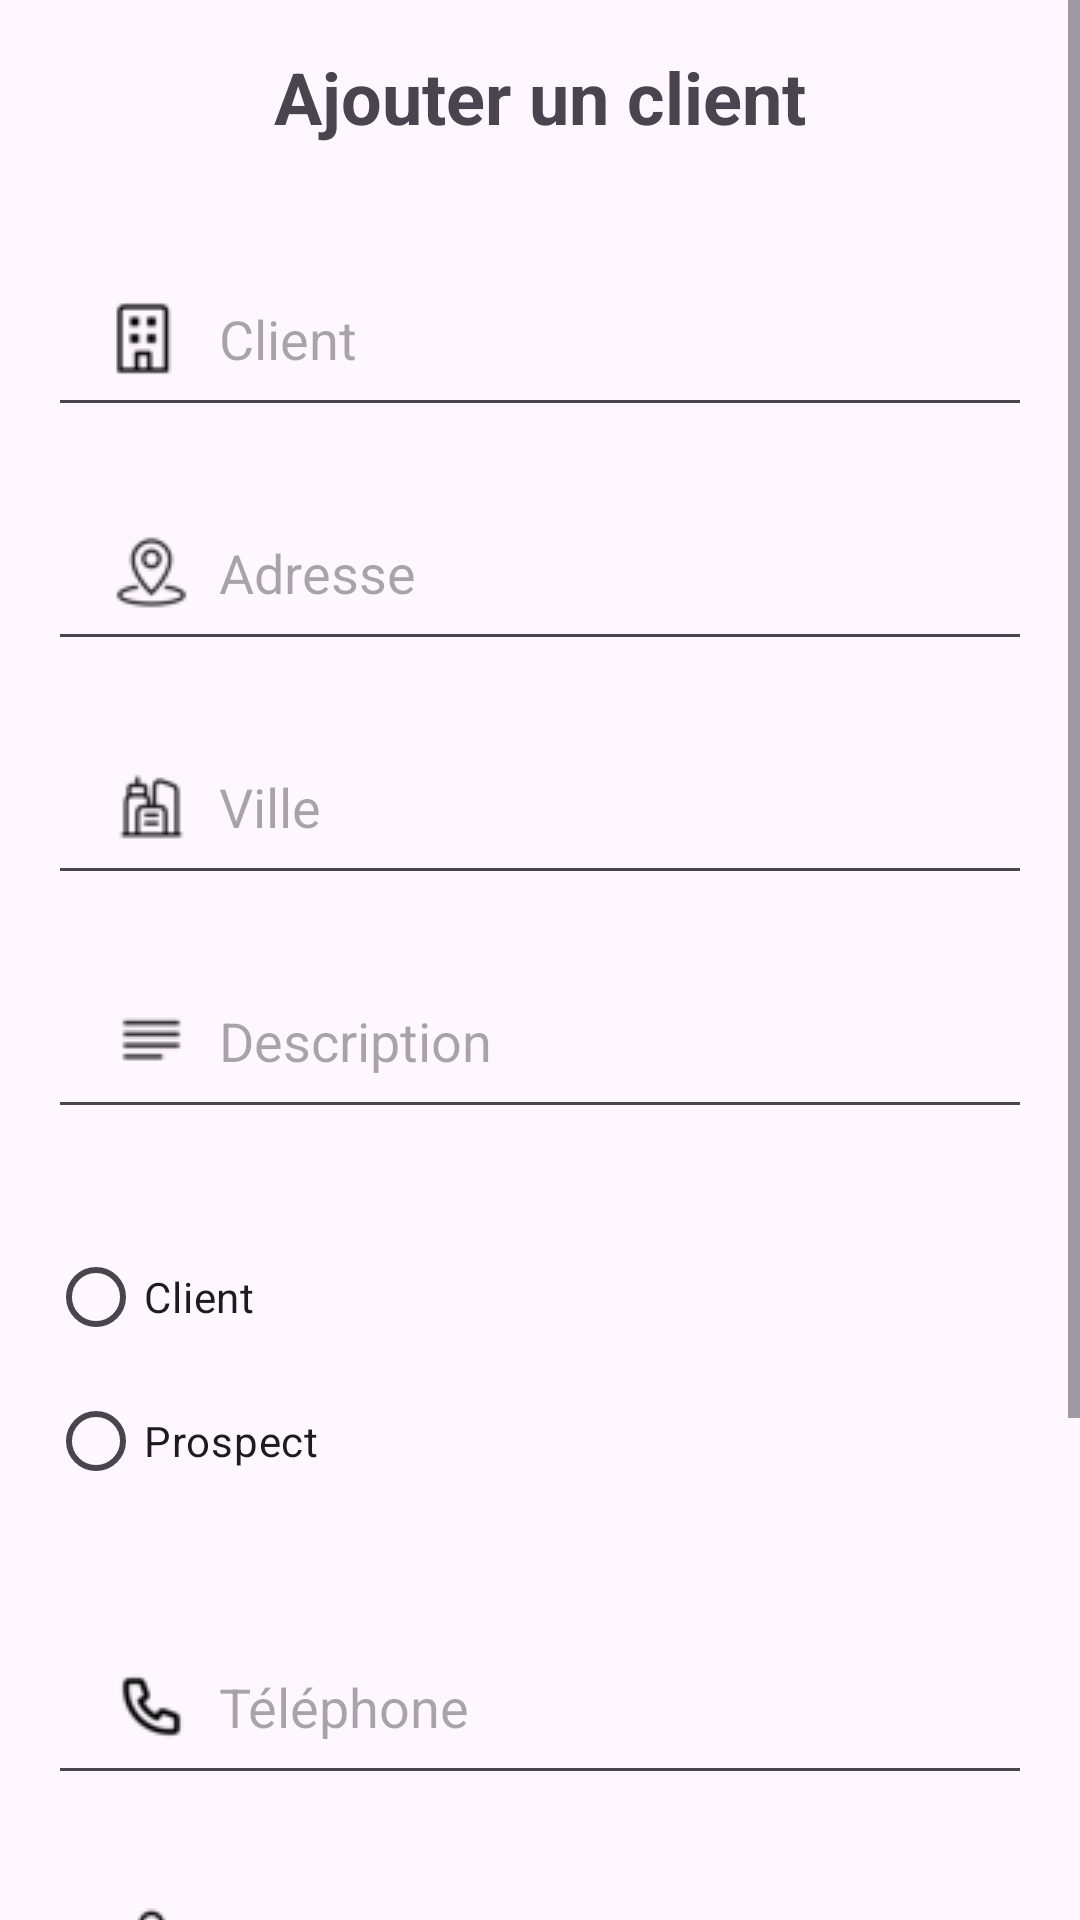

Android layout source for this screen:
<!-- AndroidManifest.xml: application theme Theme.CommerziApp -->
<!-- res/layout/create_customer.xml -->
<?xml version="1.0" encoding="utf-8"?>
<ScrollView
    xmlns:android="http://schemas.android.com/apk/res/android"
    android:layout_width="fill_parent"
    android:layout_height="fill_parent">
    <LinearLayout
        xmlns:android="http://schemas.android.com/apk/res/android"
        xmlns:tools="http://schemas.android.com/tools"
        android:layout_width="match_parent"
        android:layout_height="match_parent"
        android:orientation="vertical"
        android:gravity="center"
        android:padding="16dp"
        tools:context=".HomeActivity">

        
        <TextView
            android:id="@+id/tvTitle"
            android:layout_width="wrap_content"
            android:layout_height="wrap_content"
            android:text="@string/add_customer"
            android:textSize="24sp"
            android:textStyle="bold"
            android:layout_marginBottom="32dp"
            android:gravity="center"/>


        
        <EditText
            android:id="@+id/nameField"
            android:layout_width="match_parent"
            android:layout_height="wrap_content"
            android:hint="@string/customer"
            android:inputType="text"
            android:drawableStart="@drawable/ic_company"
            android:paddingStart="12dp"
            android:layout_marginBottom="16dp"/>

        
        <EditText
            android:id="@+id/addressField"
            android:layout_width="match_parent"
            android:layout_height="wrap_content"
            android:hint="@string/address"
            android:inputType="text"
            android:drawableStart="@drawable/ic_address"
            android:paddingStart="12dp"
            android:layout_marginBottom="16dp"/>

        
        <EditText
            android:id="@+id/cityField"
            android:layout_width="match_parent"
            android:layout_height="wrap_content"
            android:hint="@string/city"
            android:inputType="text"
            android:drawableStart="@drawable/ic_city"
            android:paddingStart="12dp"
            android:layout_marginBottom="16dp"/>

        
        <EditText
            android:id="@+id/descriptionField"
            android:layout_width="match_parent"
            android:layout_height="wrap_content"
            android:hint="@string/description"
            android:inputType="textLongMessage"
            android:drawableStart="@drawable/ic_description"
            android:paddingStart="12dp"
            android:layout_marginBottom="32dp"/>

        
        <RadioGroup
            android:id="@+id/radioGroupCustomerType"
            android:layout_width="match_parent"
            android:layout_height="wrap_content"
            android:layout_marginBottom="32dp">

            
            <RadioButton
                android:id="@+id/radioCustomer"
                android:layout_width="wrap_content"
                android:layout_height="wrap_content"
                android:text="@string/customer"/>

            
            <RadioButton
                android:id="@+id/radioProspect"
                android:layout_width="wrap_content"
                android:layout_height="wrap_content"
                android:text="@string/prospect"/>

        </RadioGroup>

        
        <EditText
            android:id="@+id/phoneNumberField"
            android:layout_width="match_parent"
            android:layout_height="wrap_content"
            android:hint="@string/telephone"
            android:inputType="phone"
            android:drawableStart="@drawable/ic_phone"
            android:paddingStart="12dp"
            android:layout_marginBottom="16dp"/>

        
        <EditText
            android:id="@+id/firstnameField"
            android:layout_width="match_parent"
            android:layout_height="wrap_content"
            android:hint="@string/firstname"
            android:inputType="text"
            android:drawableStart="@drawable/ic_avatar"
            android:paddingStart="12dp"
            android:layout_marginBottom="16dp"/>

        
        <EditText
            android:id="@+id/lastnameField"
            android:layout_width="match_parent"
            android:layout_height="wrap_content"
            android:hint="@string/lastname"
            android:inputType="text"
            android:drawableStart="@drawable/ic_avatar"
            android:paddingStart="12dp"
            android:layout_marginBottom="16dp"/>


        
        <Button
            android:id="@+id/btnCreateNewCustomer"
            android:layout_width="match_parent"
            android:layout_height="wrap_content"
            android:backgroundTint="@color/grey"
            android:text="@string/validate"
            android:textColor="@android:color/white"
            android:paddingStart="12dp"
            android:layout_marginBottom="32dp"/>

    </LinearLayout>
</ScrollView>
<!-- resources referenced by this layout -->
<resources>
  <color name="grey">#FF565E6D</color>
  <!-- drawable ic_address: png bitmap (drawable, 816 bytes) -->
  <!-- drawable ic_avatar: png bitmap (drawable, 630 bytes) -->
  <!-- drawable ic_city: png bitmap (drawable, 745 bytes) -->
  <!-- drawable ic_company: png bitmap (drawable, 708 bytes) -->
  <!-- drawable ic_description: png bitmap (drawable, 539 bytes) -->
  <!-- drawable ic_phone: png bitmap (drawable, 707 bytes) -->
  <string name="add_customer">Ajouter un client</string>
  <string name="address">Adresse</string>
  <string name="city">Ville</string>
  <string name="customer">Client</string>
  <string name="description">Description</string>
  <string name="firstname">Prénom</string>
  <string name="lastname">Nom</string>
  <string name="prospect">Prospect</string>
  <string name="telephone">Téléphone</string>
  <string name="validate">Valider</string>
  <style name="Theme.CommerziApp" parent="Base.Theme.CommerziApp" />
  <style name="Base.Theme.CommerziApp" parent="Theme.Material3.Light.NoActionBar">
          
          
          <item name="colorPrimary">@color/grey</item>
      </style>
</resources>
